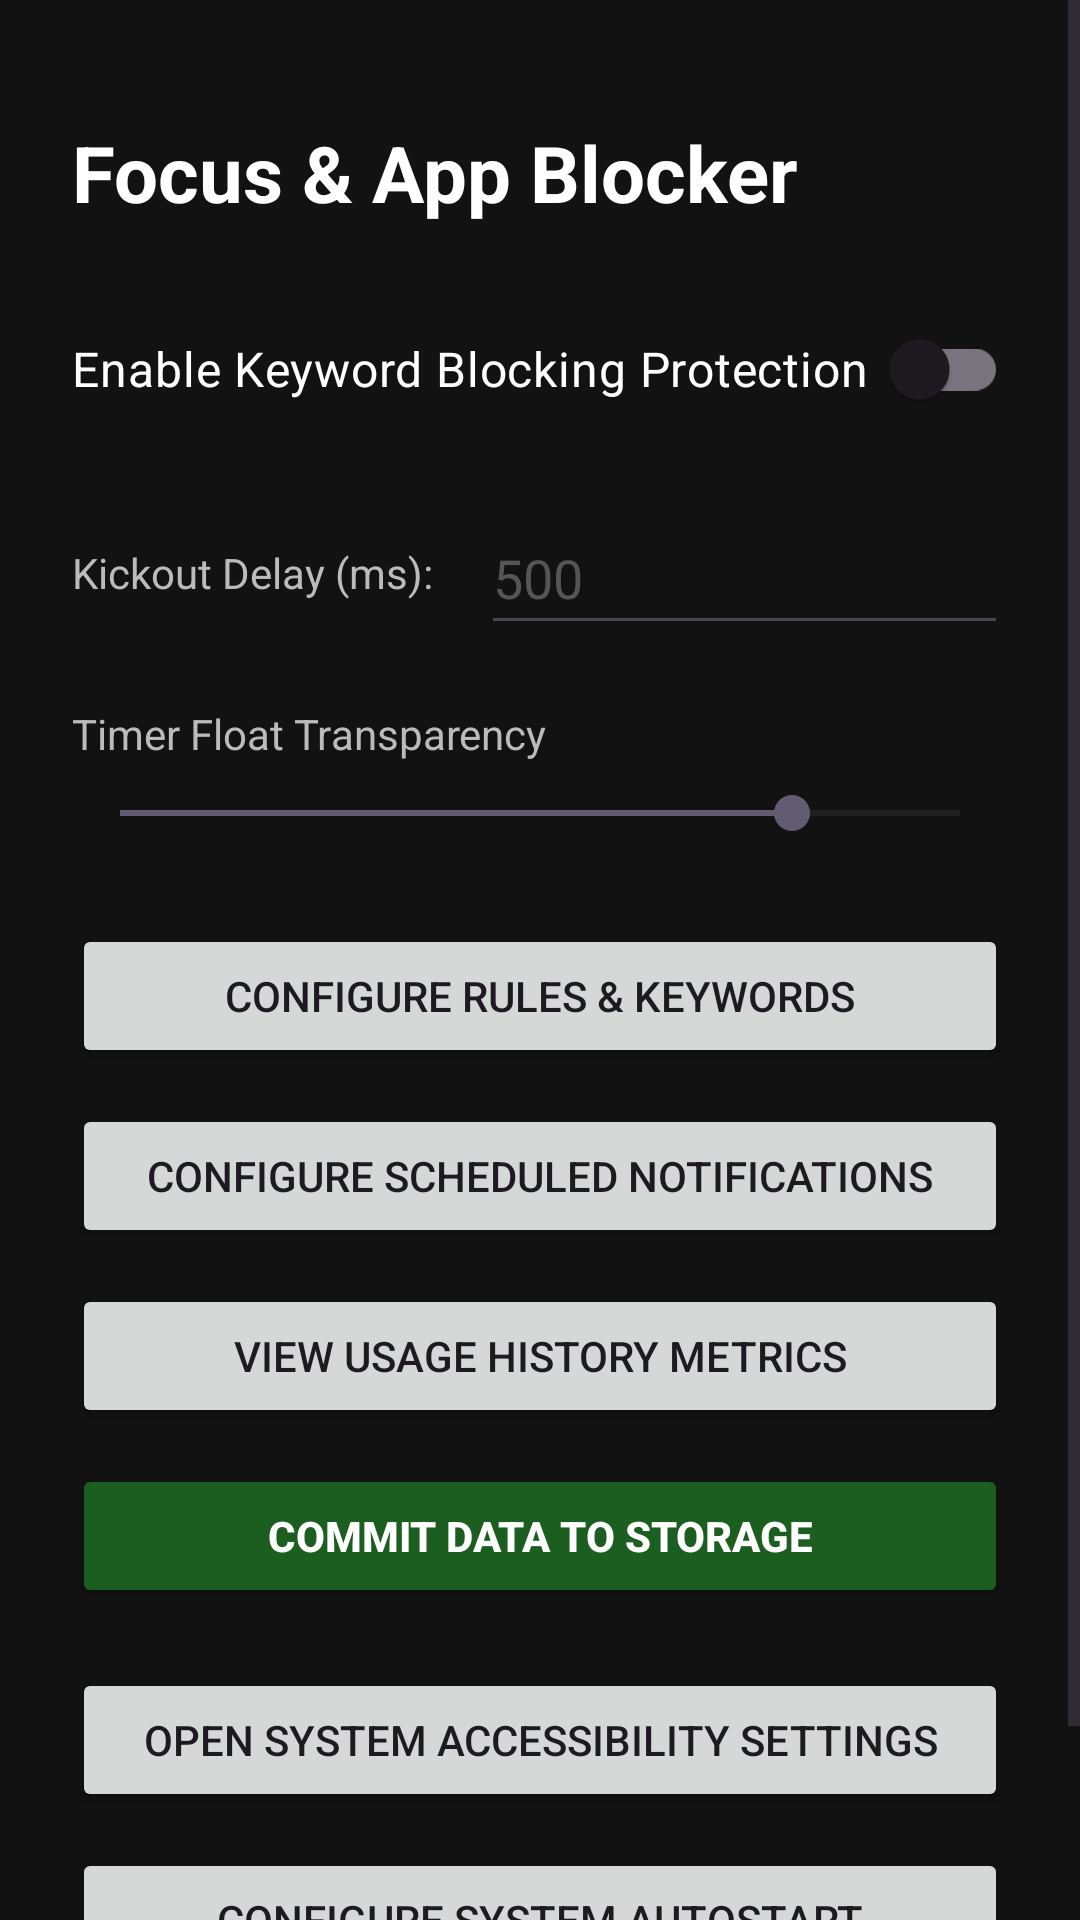

Reconstruct the res/layout file that produces this screen, plus the resources it refers to.
<!-- AndroidManifest.xml: application theme Theme.App_Blocker -->
<!-- res/layout/activity_main.xml -->
<?xml version="1.0" encoding="utf-8"?>
<ScrollView xmlns:android="http://schemas.android.com/apk/res/android"
    xmlns:tools="http://schemas.android.com/tools"
    android:id="@+id/mainRootLayout"
    android:layout_width="match_parent"
    android:layout_height="match_parent"
    android:background="#121212"
    android:fillViewport="true"
    android:fitsSystemWindows="true"
    tools:context=".MainActivity">

    <LinearLayout
        android:layout_width="match_parent"
        android:layout_height="wrap_content"
        android:orientation="vertical"
        android:padding="24dp">

        <TextView
            android:layout_width="wrap_content"
            android:layout_height="wrap_content"
            android:layout_marginTop="16dp"
            android:text="Focus &amp; App Blocker"
            android:textColor="#FFFFFF"
            android:textSize="26sp"
            android:textStyle="bold" />

        <com.google.android.material.switchmaterial.SwitchMaterial
            android:id="@+id/blockingSwitch"
            android:layout_width="match_parent"
            android:layout_height="wrap_content"
            android:layout_marginTop="24dp"
            android:text="Enable Keyword Blocking Protection"
            android:textColor="#FFFFFF"
            android:textSize="16sp" />

        <LinearLayout
            android:layout_width="match_parent"
            android:layout_height="wrap_content"
            android:layout_marginTop="20dp"
            android:orientation="horizontal"
            android:gravity="center_vertical">

            <TextView
                android:layout_width="wrap_content"
                android:layout_height="wrap_content"
                android:text="Kickout Delay (ms):"
                android:textColor="#BBBBBB"
                android:textSize="14sp" />

            <EditText
                android:id="@+id/delayInput"
                android:layout_width="match_parent"
                android:layout_height="wrap_content"
                android:layout_marginStart="16dp"
                android:hint="500"
                android:textColorHint="#555555"
                android:textColor="#FFFFFF"
                android:inputType="number"
                android:minHeight="48dp" />
        </LinearLayout>

        <TextView
            android:layout_width="wrap_content"
            android:layout_height="wrap_content"
            android:layout_marginTop="20dp"
            android:text="Timer Float Transparency"
            android:textColor="#BBBBBB"
            android:textSize="14sp" />

        <SeekBar
            android:id="@+id/transparencySeekBar"
            android:layout_width="match_parent"
            android:layout_height="wrap_content"
            android:layout_marginTop="8dp"
            android:max="100"
            android:progress="80" />

        <Button
            android:id="@+id/manageKeywordsButton"
            android:layout_width="match_parent"
            android:layout_height="wrap_content"
            android:layout_marginTop="28dp"
            android:text="Configure Rules &amp; Keywords" />

        <Button
            android:id="@+id/notificationSchedulerButton"
            android:layout_width="match_parent"
            android:layout_height="wrap_content"
            android:layout_marginTop="12dp"
            android:text="Configure Scheduled Notifications" />

        <Button
            android:id="@+id/historyButton"
            android:layout_width="match_parent"
            android:layout_height="wrap_content"
            android:layout_marginTop="12dp"
            android:text="View Usage History Metrics" />

        <Button
            android:id="@+id/btnCommitStorageMain"
            android:layout_width="match_parent"
            android:layout_height="wrap_content"
            android:layout_marginTop="12dp"
            android:backgroundTint="#1B5E20"
            android:text="Commit Data to Storage"
            android:textColor="#FFFFFF"
            android:textStyle="bold" />

        <Button
            android:id="@+id/enableServiceButton"
            android:layout_width="match_parent"
            android:layout_height="wrap_content"
            android:layout_marginTop="20dp"
            android:text="Open System Accessibility Settings" />

        <Button
            android:id="@+id/enableAutostartButton"
            android:layout_width="match_parent"
            android:layout_height="wrap_content"
            android:layout_marginTop="12dp"
            android:layout_marginBottom="24dp"
            android:text="Configure System Autostart" />

    </LinearLayout>
</ScrollView>
<!-- resources referenced by this layout -->
<resources>
  <style name="Theme.App_Blocker" parent="Base.Theme.App_Blocker" />
  <style name="Base.Theme.App_Blocker" parent="Theme.Material3.DayNight.NoActionBar">
          
          <item name="android:statusBarColor">#121212</item>
          <item name="android:navigationBarColor">#121212</item>
      </style>
</resources>
